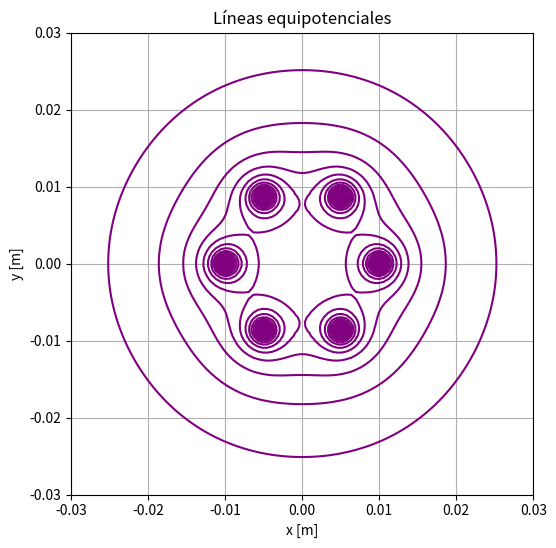

This chart was generated by the following Python code:
import numpy as np
import matplotlib.pyplot as plt

k = 9e9
q = 1e-9

lado = 0.01
radio = lado

cargas = []
for i in range(6):
    angulo = np.pi / 3 * i
    xi = radio * np.cos(angulo)
    yi = radio * np.sin(angulo)
    cargas.append((q, xi, yi))

x_vals = np.linspace(-0.03, 0.03, 100)
y_vals = np.linspace(-0.03, 0.03, 100)
x, y = np.meshgrid(x_vals, y_vals)

z = np.zeros_like(x)
for qi, xi, yi in cargas:
    r = np.sqrt((x - xi) ** 2 + (y - yi) ** 2) + 1e-20
    z += k * qi / r

zmax = np.max(z)
zmin = np.min(z)
dz = (zmax - zmin) / 50
niveles = np.arange(zmin, zmax, dz)

plt.figure(figsize=(6, 6))
plt.contour(x, y, z, niveles, colors="purple")
plt.scatter([c[1] for c in cargas], [c[2] for c in cargas], c="red")
plt.xlabel("x [m]")
plt.ylabel("y [m]")
plt.axis("square")
plt.title("Líneas equipotenciales")
plt.grid(True)
plt.show()
